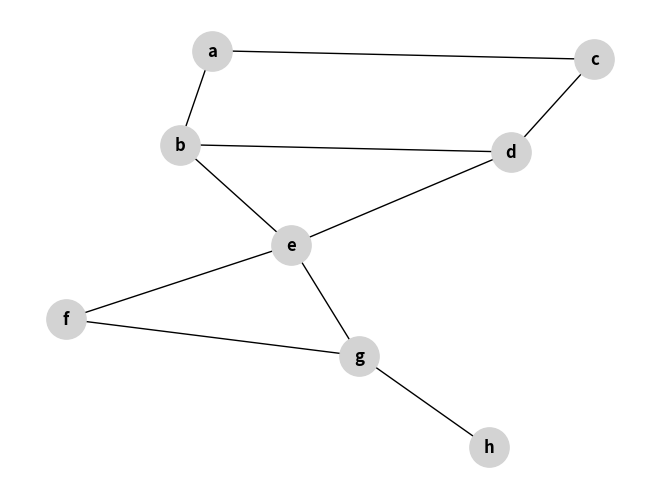

Python code for this plot:
import networkx as nx
import matplotlib.pyplot as plt #création du graphe à partir de listes 
liste1=['a','b','c','d','e','f','g','h']
g2 = nx.Graph()
g2.add_nodes_from(liste1)
liste2=[('a','b'),('a','c'),('b','d'),('b','e'),('c','d'),('d','e'), ('e','g'),('e','f'),('g','f'),('g','h')]
g2.add_edges_from(liste2)
nx.draw(g2, with_labels=True, font_weight='bold', node_size=800, node_color='lightgrey')
plt.show()

B = nx.adjacency_matrix(g2) 
print(B[(0,0)])
n=len(liste1)
A=[[0]*n for i in range(n)] 
for i in range(n):
    for j in range(n): 
        A[i][j]= B[(i,j)]
    print(A)

# g.degree(’a’)
# g.number_of_nodes() 
# g.number_of_edges()
# g.neighbors(i)
# g.predecessors(i) 
# g.successors(i)
